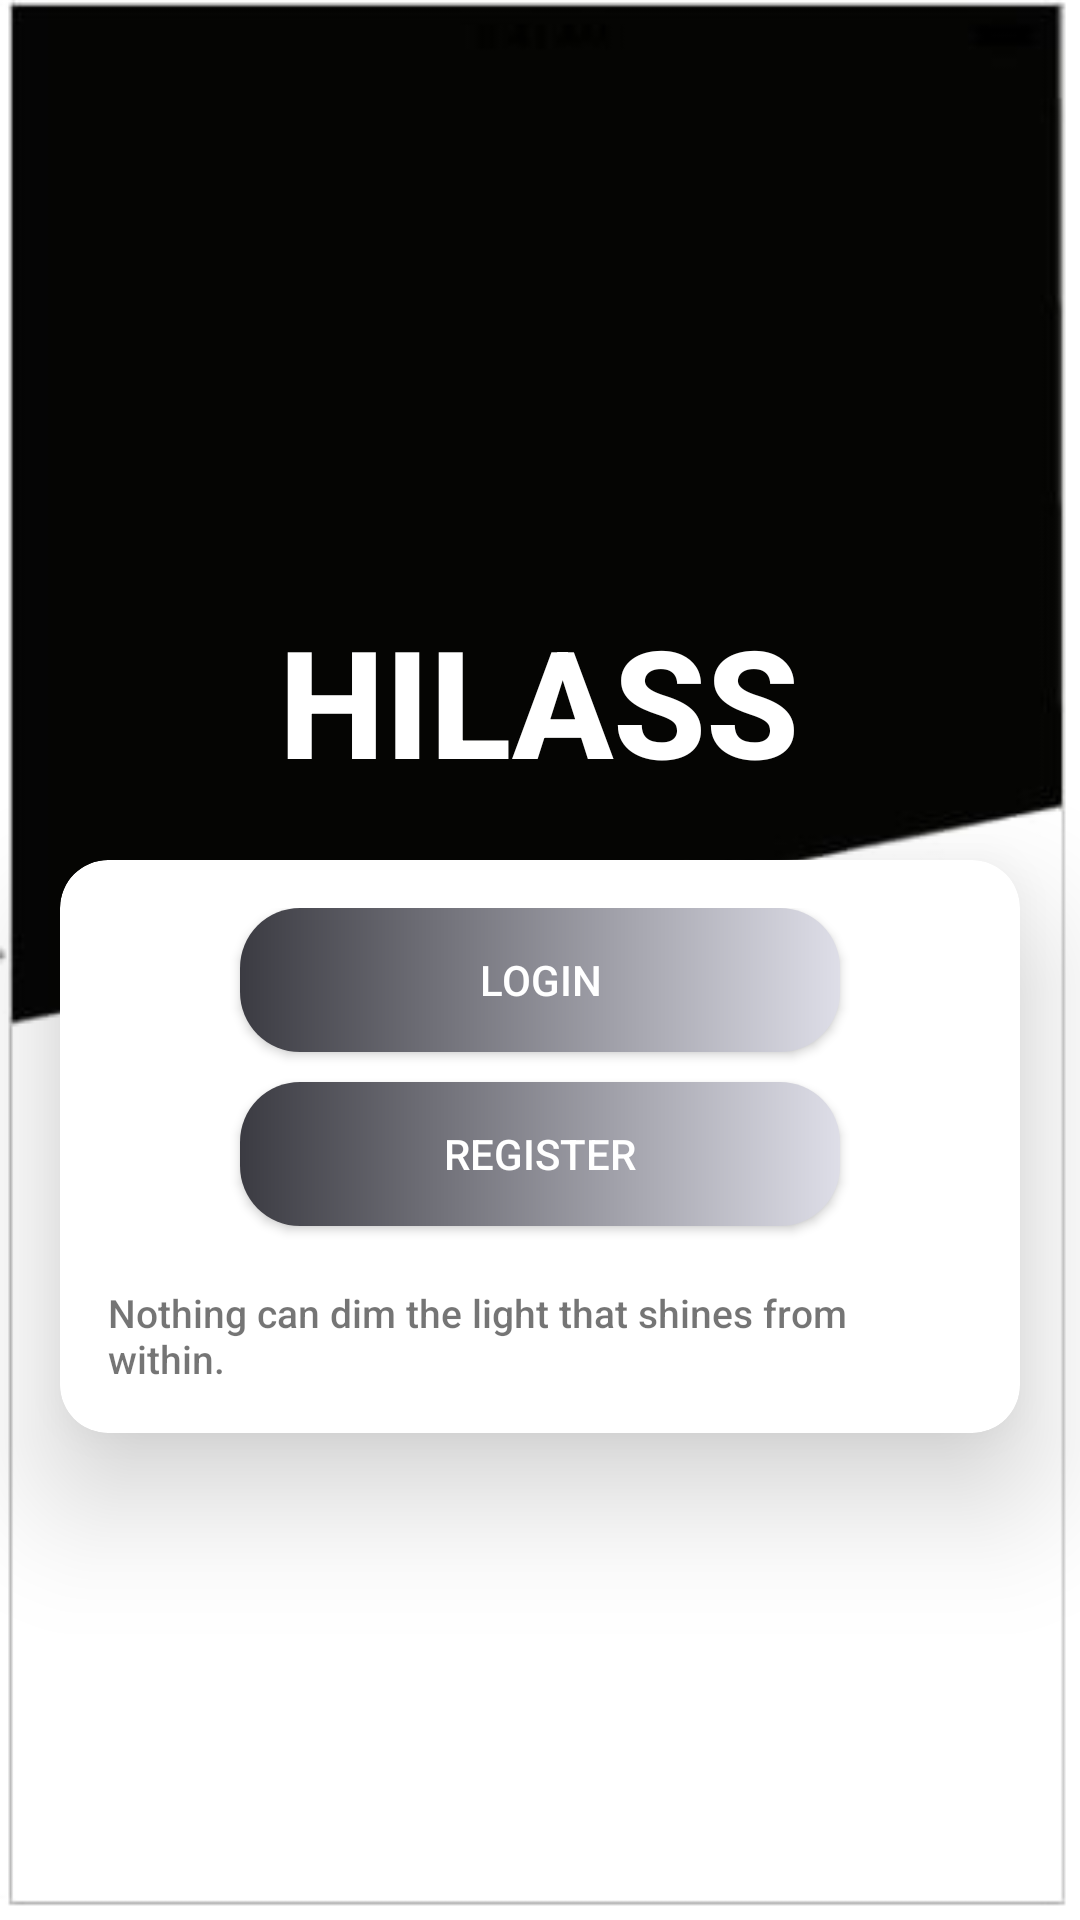

Layout XML and referenced resources for this Android screen:
<!-- AndroidManifest.xml: application theme Theme.HILASS -->
<!-- res/layout/activity_main.xml -->
<?xml version="1.0" encoding="utf-8"?>
<LinearLayout xmlns:android="http://schemas.android.com/apk/res/android"
    xmlns:app="http://schemas.android.com/apk/res-auto"
    xmlns:tools="http://schemas.android.com/tools"
    android:layout_width="match_parent"
    android:layout_height="match_parent"
    android:background="@drawable/blackandwhite"
    tools:context=".MainActivity"
    android:orientation="vertical">

    <TextView
        android:layout_width="wrap_content"
        android:layout_height="wrap_content"
        android:text="HILASS"
        android:fontFamily="sans-serif-medium"
        android:layout_gravity="center"
        android:textColor="@color/white"
        android:textStyle="bold"
        android:textSize="50sp"
        android:layout_marginTop="200dp" />

    <androidx.cardview.widget.CardView
        android:layout_width="match_parent"
        android:layout_height="wrap_content"
        android:layout_marginStart="20dp"
        android:layout_marginEnd="20dp"
        android:layout_marginTop="20dp"
        app:cardCornerRadius="16dp"
        app:cardElevation="25dp">

        <LinearLayout
            android:layout_width="match_parent"
            android:layout_height="wrap_content"
            android:orientation="vertical"
            android:gravity="center"
            android:padding="16dp">

            <androidx.appcompat.widget.AppCompatButton
                android:id="@+id/btnLogin"
                android:layout_width="200dp"
                android:layout_height="wrap_content"
                android:background="@drawable/btn_shape_round"
                android:textColor="@color/white"
                android:text="Login"/>

            <androidx.appcompat.widget.AppCompatButton
                android:id="@+id/btnRegister"
                android:layout_width="200dp"
                android:layout_height="wrap_content"
                android:background="@drawable/btn_shape_round"
                android:layout_marginTop="10dp"
                android:layout_marginBottom="20dp"
                android:textColor="@color/white"
                android:text="Register"/>

            <TextView
                android:layout_width="wrap_content"
                android:layout_height="wrap_content"
                android:textSize="13sp"
                android:fontFamily="sans-serif-medium"
                android:text="Nothing can dim the light that shines from within."/>


        </LinearLayout>



    </androidx.cardview.widget.CardView>


</LinearLayout>
<!-- resources referenced by this layout -->
<resources>
  <color name="white">#FFFFFFFF</color>
  <!-- drawable blackandwhite: jpg bitmap (drawable, 4773 bytes) -->
  <!-- drawable btn_shape_round (drawable) -->
  <?xml version="1.0" encoding="utf-8"?>
  <shape xmlns:android="http://schemas.android.com/apk/res/android">
  
      <gradient android:startColor="#3b3b42" android:endColor="#dedee8" android:type="linear"/>
  
      <corners android:radius="20dp" />
  </shape>
  <style name="Theme.HILASS" parent="Theme.MaterialComponents.Light.DarkActionBar">
          
          <item name="colorPrimary">@color/grey</item>
          <item name="colorPrimaryVariant">@color/darkgrey</item>
          <item name="colorOnPrimary">@color/white</item>
          
          <item name="colorSecondary">@color/teal_200</item>
          <item name="colorSecondaryVariant">@color/teal_700</item>
          <item name="colorOnSecondary">@color/black</item>
          
          <item name="android:statusBarColor" tools:targetApi="l">?attr/colorPrimaryVariant</item>
          
      </style>
  <color name="grey">#aeaeb4</color>
  <color name="darkgrey">#828285</color>
  <color name="teal_200">#FF03DAC5</color>
  <color name="teal_700">#FF018786</color>
  <color name="black">#FF000000</color>
</resources>
